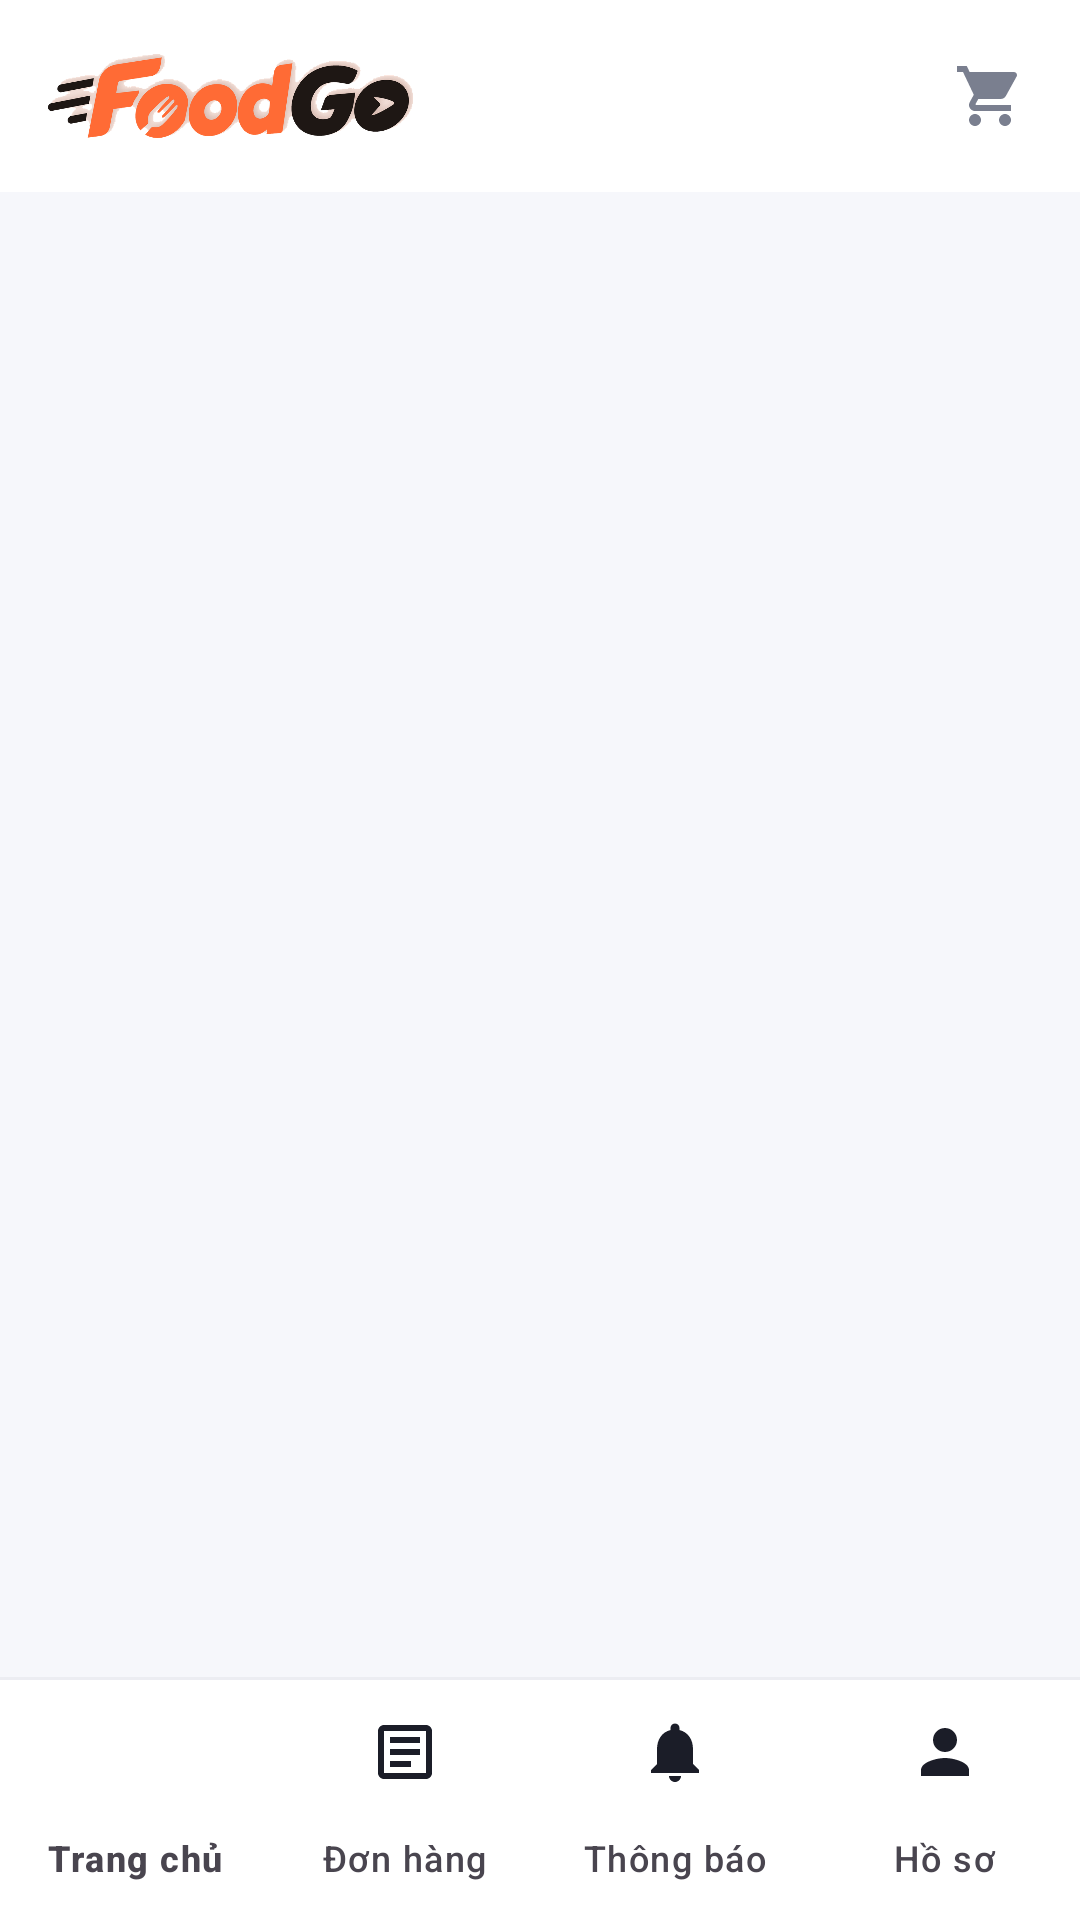

The Android layout XML behind this screen, and the referenced resources:
<!-- AndroidManifest.xml: application theme Theme.TranMinhMan_LeNgocNhan_DoAn -->
<!-- res/layout/activity_main.xml -->
<?xml version="1.0" encoding="utf-8"?>
<LinearLayout xmlns:android="http://schemas.android.com/apk/res/android"
    xmlns:app="http://schemas.android.com/apk/res-auto"
    android:layout_width="match_parent"
    android:layout_height="match_parent"
    android:background="@color/surface"
    android:fitsSystemWindows="true"
    android:orientation="vertical">

    <com.google.android.material.appbar.MaterialToolbar
        android:id="@+id/toolbar"
        android:layout_width="match_parent"
        android:layout_height="?attr/actionBarSize">

        <ImageView
            android:id="@+id/image_toolbar_logo"
            android:layout_width="wrap_content"
            android:layout_height="28dp"
            android:layout_gravity="start|center_vertical"
            android:layout_marginStart="16dp"
            android:adjustViewBounds="true"
            android:contentDescription="@string/app_name"
            android:scaleType="fitCenter"
            android:src="@drawable/logo_wordmark" />

        <FrameLayout
            android:id="@+id/btn_cart"
            android:layout_width="wrap_content"
            android:layout_height="wrap_content"
            android:layout_gravity="end|center_vertical"
            android:layout_marginEnd="8dp"
            android:background="?attr/selectableItemBackgroundBorderless"
            android:padding="10dp">

            <ImageView
                android:layout_width="24dp"
                android:layout_height="24dp"
                android:contentDescription="Giỏ hàng"
                android:src="@drawable/ic_cart" />

            <TextView
                android:id="@+id/text_cart_badge"
                android:layout_width="wrap_content"
                android:layout_height="wrap_content"
                android:layout_gravity="top|end"
                android:background="@drawable/bg_badge_count"
                android:gravity="center"
                android:includeFontPadding="false"
                android:minWidth="18dp"
                android:minHeight="18dp"
                android:paddingStart="4dp"
                android:paddingEnd="4dp"
                android:text="9"
                android:textColor="@color/white"
                android:textSize="10sp"
                android:textStyle="bold"
                android:visibility="gone" />
        </FrameLayout>
    </com.google.android.material.appbar.MaterialToolbar>

    <FrameLayout
        android:id="@+id/fragment_container"
        android:layout_width="match_parent"
        android:layout_height="0dp"
        android:layout_weight="1"
        android:background="@color/background" />

    <View
        android:layout_width="match_parent"
        android:layout_height="1dp"
        android:background="@color/outline" />

    <com.google.android.material.bottomnavigation.BottomNavigationView
        android:id="@+id/bottom_nav"
        android:layout_width="match_parent"
        android:layout_height="wrap_content"
        app:menu="@menu/bottom_nav_menu" />

</LinearLayout>
<!-- resources referenced by this layout -->
<resources>
  <color name="background">#F6F7FB</color>
  <color name="outline">#ECEDF2</color>
  <color name="surface">#FFFFFF</color>
  <color name="white">#FFFFFFFF</color>
  <!-- drawable bg_badge_count (drawable) -->
  <?xml version="1.0" encoding="utf-8"?>
  <shape xmlns:android="http://schemas.android.com/apk/res/android"
      android:shape="oval">
      <solid android:color="@color/colorPrimary" />
      <stroke
          android:width="1.5dp"
          android:color="@color/surface" />
  </shape>
  <string name="app_name">FoodGo</string>
  <style name="Theme.TranMinhMan_LeNgocNhan_DoAn" parent="Base.Theme.TranMinhMan_LeNgocNhan_DoAn" />
  <color name="colorPrimary">#FF6B35</color>
  <color name="primary_light">#FFF1EB</color>
  <color name="colorPrimaryDark">#E4531F</color>
  <color name="error">#E5484D</color>
  <color name="text_primary">#1B1D28</color>
  <color name="text_secondary">#7A7F8F</color>
  <color name="outline_strong">#D9DCE3</color>
  <style name="Widget.App.Toolbar" parent="Widget.Material3.Toolbar.Surface">
          <item name="android:background">@color/surface</item>
          <item name="titleTextAppearance">@style/TextAppearance.App.ToolbarTitle</item>
          <item name="navigationIconTint">@color/text_primary</item>
          <item name="titleCentered">true</item>
      </style>
  <style name="Widget.App.Button" parent="Widget.Material3.Button">
          <item name="android:minHeight">52dp</item>
          <item name="android:insetTop">0dp</item>
          <item name="android:insetBottom">0dp</item>
          <item name="cornerRadius">14dp</item>
          <item name="android:textSize">15sp</item>
          <item name="android:textStyle">bold</item>
          <item name="android:textAllCaps">false</item>
          <item name="android:letterSpacing">0</item>
      </style>
  <style name="Widget.App.Card" parent="Widget.Material3.CardView.Outlined">
          <item name="cardCornerRadius">18dp</item>
          <item name="cardElevation">0dp</item>
          <item name="cardBackgroundColor">@color/surface</item>
          <item name="strokeColor">@color/outline</item>
          <item name="strokeWidth">1dp</item>
      </style>
  <style name="Widget.App.BottomNavigation" parent="Widget.Material3.BottomNavigationView">
          <item name="android:background">@color/surface</item>
          <item name="backgroundTint">@color/surface</item>
          
          <item name="elevation">0dp</item>
          <item name="itemIconTint">@color/nav_item</item>
          <item name="itemTextColor">@color/nav_item</item>
          <item name="itemActiveIndicatorStyle">@style/Widget.App.BottomNavigation.Indicator</item>
          <item name="labelVisibilityMode">labeled</item>
      </style>
  <style name="Widget.App.RatingBar" parent="Widget.AppCompat.RatingBar">
          <item name="android:progressTint">@color/star</item>
          <item name="android:secondaryProgressTint">@color/star</item>
          <item name="android:progressBackgroundTint">@color/outline_strong</item>
      </style>
  <style name="TextAppearance.App.ToolbarTitle" parent="TextAppearance.Material3.TitleMedium">
          <item name="android:textSize">18sp</item>
          <item name="android:textStyle">bold</item>
          <item name="android:textColor">@color/text_primary</item>
      </style>
  <style name="Widget.App.BottomNavigation.Indicator" parent="Widget.Material3.BottomNavigationView.ActiveIndicator">
          <item name="android:color">@color/primary_light</item>
      </style>
  <color name="star">#FFB400</color>
</resources>
